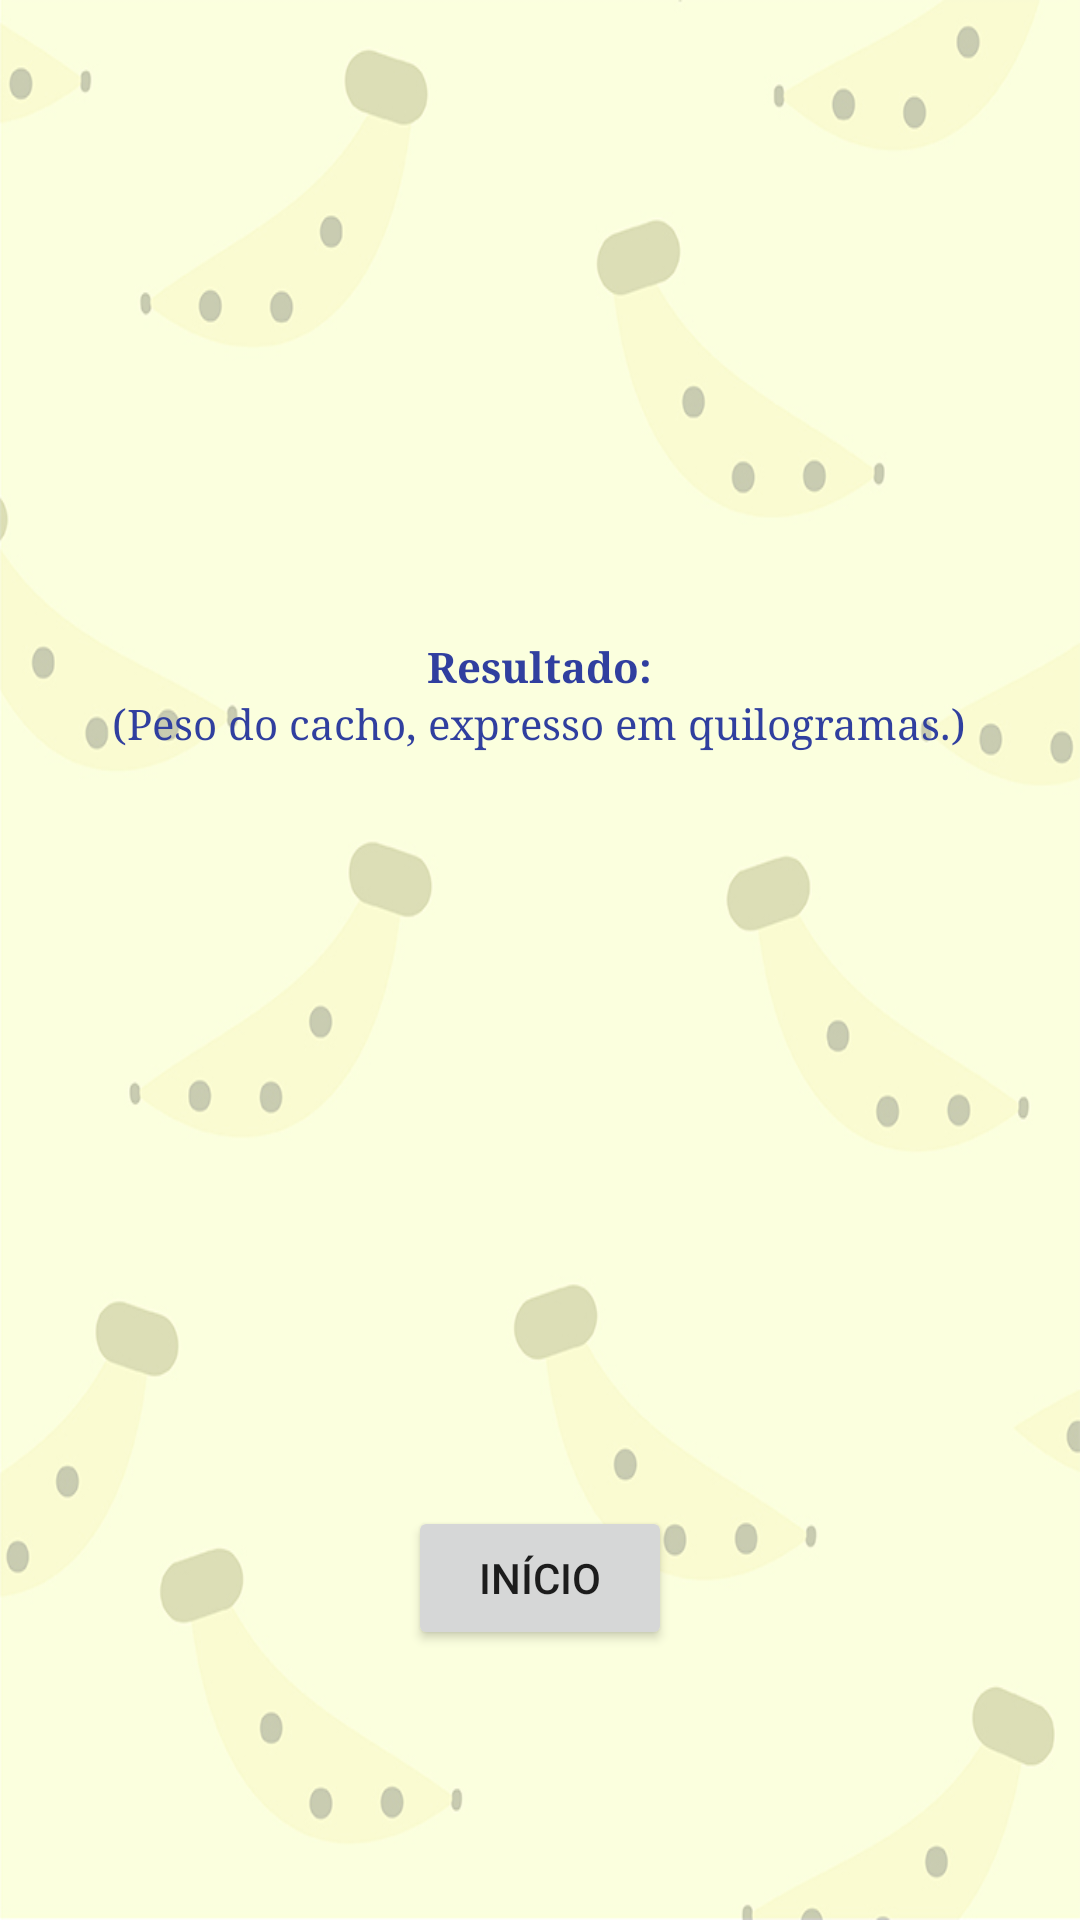

Produce the Android XML layout that renders to this screen, including the resource entries it uses.
<!-- AndroidManifest.xml: application theme AppTheme -->
<!-- res/layout/activity_result.xml -->
<?xml version="1.0" encoding="utf-8"?>
<RelativeLayout
    xmlns:android="http://schemas.android.com/apk/res/android"
    xmlns:app="http://schemas.android.com/apk/res-auto"
    xmlns:tools="http://schemas.android.com/tools"
    android:layout_width="match_parent"
    android:layout_height="match_parent"
    android:background="@drawable/background"
    tools:context="com.emakers.tombanana.ResultActivity">

    <TextView
        android:id="@+id/textView_result"
        android:layout_width="wrap_content"
        android:layout_height="wrap_content"
        android:text="Resultado:"
        android:gravity="center"
        android:textStyle="bold"
        android:textColor="@color/colorPrimaryDark"
        android:typeface="serif"
        android:layout_above="@+id/textView"
        android:layout_centerHorizontal="true" />

    <TextView
        android:id="@+id/textView"
        android:layout_width="wrap_content"
        android:layout_height="wrap_content"
        android:text="(Peso do cacho, expresso em quilogramas.)"
        android:gravity="center"
        android:typeface="serif"
        android:textColor="@color/colorPrimaryDark"
        android:layout_marginBottom="60dp"
        android:layout_above="@+id/textView_result1"
        android:layout_centerHorizontal="true" />

    <TextView
        android:id="@+id/textView_result1"
        android:layout_width="wrap_content"
        android:layout_height="wrap_content"
        android:text=""
        android:textStyle="bold"
        android:typeface="serif"
        android:gravity="center"
        android:textColor="@color/colorPrimaryDark"
        android:layout_centerVertical="true"
        android:layout_centerHorizontal="true" />

    <Button
        android:id="@+id/btn_inicio"
        android:layout_width="wrap_content"
        android:layout_height="wrap_content"
        android:layout_alignParentBottom="true"
        android:layout_centerHorizontal="true"
        android:layout_marginBottom="90dp"
        android:text="Início" />

</RelativeLayout>
<!-- resources referenced by this layout -->
<resources>
  <color name="colorPrimaryDark">#303F9F</color>
  <!-- drawable background: jpg bitmap (drawable, 114062 bytes) -->
  <style name="AppTheme" parent="Theme.AppCompat.Light.DarkActionBar">
          
          <item name="colorPrimary">@color/yellow</item>
          <item name="colorPrimaryDark">@color/black</item>
          <item name="colorAccent">@color/black</item>
          <item name="windowActionBar">false</item>
          <item name="windowNoTitle">true</item>
      </style>
  <color name="yellow">#E3D10C</color>
  <color name="black">#000000</color>
</resources>
